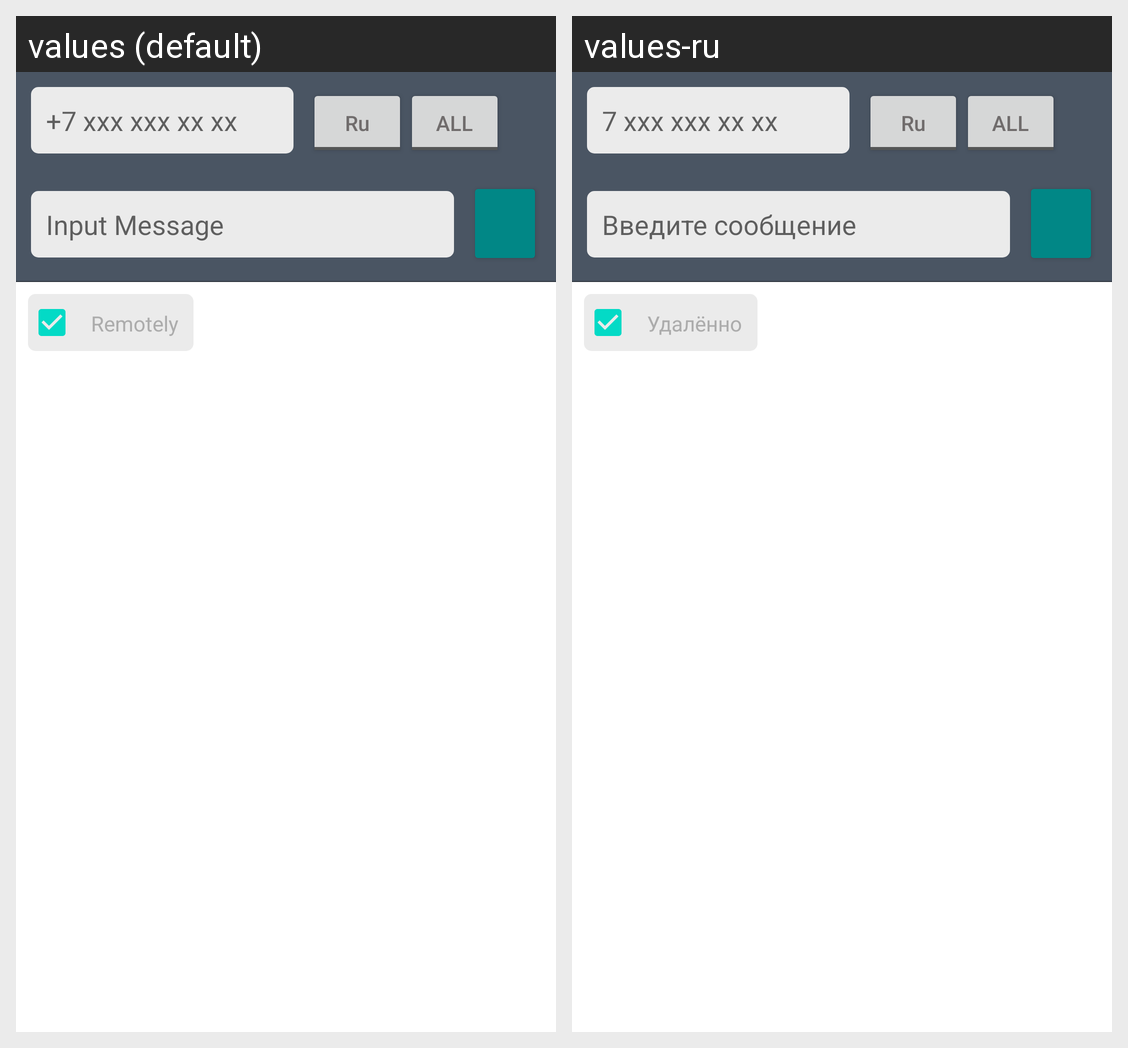

Here is an Android app screen in its default locale and in the app's own translations. Write out the translated-string differences for the strings that appear on this screen.
Android screen res/layout/fragment_whatsapp.xml rendered under 2 locales, left to right: values (default), values-ru. Device: Nexus 5 (rendered at 1080×1920; each locale shown at half size, 540×960, under a caption strip naming it); theme Theme.MaterialComponents.DayNight.NoActionBar.
Strings drawn on this screen, with the default value and each locale's value (text and hints the layout hard-codes, and strings that could not be matched under every locale, appear in the picture but are not listed):

_7_xxx_xxx_xx_xx
  values: +7 xxx xxx xx xx
  values-ru: 7 xxx xxx xx xx

unput_message
  values: Input Message
  values-ru: Введите сообщение

anonim
  values: Remotely
  values-ru: Удалённо
